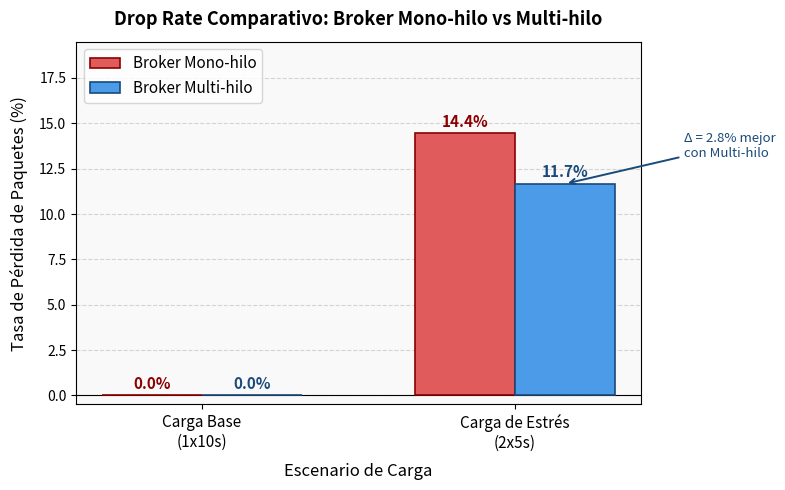

Python code for this plot:
"""
genera la grafica de drop rate comparativo entre broker monohilo y multihilo
drop rate = mensajes perdidos / mensajes generados * 100
total esperado en estres (2x5s): 60 sensores * 24 mensajes = 1440 mensajes
"""

import matplotlib
matplotlib.use('Agg')
import matplotlib.pyplot as plt
import matplotlib.patches as mpatches
import numpy as np

# datos del benchmark (resultados_benchmark.csv)
# total esperado en escenario estres: 60 hilos * 24 mensajes = 1440
TOTAL_ESPERADO_ESTRES = 1440
# en escenario base: 30 sensores * 12 mensajes = 360
TOTAL_ESPERADO_BASE = 360

# inserts en replica (la mas completa, recibe todo desde analitica)
replica_monohilo_base = 360
replica_monohilo_estres = 1232
replica_multihilo_base = 360
replica_multihilo_estres = 1272

# calculo drop rate = (esperado - persistido) / esperado * 100
drop_mono_base = (TOTAL_ESPERADO_BASE - replica_monohilo_base) / TOTAL_ESPERADO_BASE * 100
drop_mono_estres = (TOTAL_ESPERADO_ESTRES - replica_monohilo_estres) / TOTAL_ESPERADO_ESTRES * 100
drop_multi_base = (TOTAL_ESPERADO_BASE - replica_multihilo_base) / TOTAL_ESPERADO_BASE * 100
drop_multi_estres = (TOTAL_ESPERADO_ESTRES - replica_multihilo_estres) / TOTAL_ESPERADO_ESTRES * 100

escenarios = ['Carga Base\n(1x10s)', 'Carga de Estrés\n(2x5s)']
mono_drops = [drop_mono_base, drop_mono_estres]
multi_drops = [drop_multi_base, drop_multi_estres]

print("=== drop rates calculados ===")
print(f"monohilo base:   {drop_mono_base:.2f}%")
print(f"monohilo estres: {drop_mono_estres:.2f}%")
print(f"multihilo base:  {drop_multi_base:.2f}%")
print(f"multihilo estres:{drop_multi_estres:.2f}%")

# grafica
fig, ax = plt.subplots(figsize=(8, 5))

x = np.arange(len(escenarios))
ancho = 0.32

barras_mono = ax.bar(x - ancho/2, mono_drops, ancho,
                     label='Broker Mono-hilo',
                     color='#E05C5C', edgecolor='#8B0000', linewidth=1.2,
                     zorder=3)
barras_multi = ax.bar(x + ancho/2, multi_drops, ancho,
                      label='Broker Multi-hilo',
                      color='#4C9BE8', edgecolor='#1a4a7a', linewidth=1.2,
                      zorder=3)

# etiquetas sobre las barras
for barra, val in zip(barras_mono, mono_drops):
    ax.text(barra.get_x() + barra.get_width() / 2, barra.get_height() + 0.2,
            f'{val:.1f}%', ha='center', va='bottom', fontsize=11,
            fontweight='bold', color='#8B0000')

for barra, val in zip(barras_multi, multi_drops):
    ax.text(barra.get_x() + barra.get_width() / 2, barra.get_height() + 0.2,
            f'{val:.1f}%', ha='center', va='bottom', fontsize=11,
            fontweight='bold', color='#1a4a7a')

# linea horizontal de referencia en 0
ax.axhline(y=0, color='black', linewidth=0.8, linestyle='-')

ax.set_xlabel('Escenario de Carga', fontsize=12, labelpad=8)
ax.set_ylabel('Tasa de Pérdida de Paquetes (%)', fontsize=12, labelpad=8)
ax.set_title('Drop Rate Comparativo: Broker Mono-hilo vs Multi-hilo', fontsize=13, fontweight='bold', pad=12)
ax.set_xticks(x)
ax.set_xticklabels(escenarios, fontsize=11)
ax.set_ylim(-0.5, max(drop_mono_estres, drop_multi_estres) * 1.35)
ax.legend(fontsize=11, loc='upper left')
ax.grid(axis='y', linestyle='--', alpha=0.5, zorder=0)
ax.set_facecolor('#f9f9f9')
fig.patch.set_facecolor('white')

# anotacion de diferencia en escenario estres
diff = drop_mono_estres - drop_multi_estres
ax.annotate(f'Δ = {diff:.1f}% mejor\ncon Multi-hilo',
            xy=(1 + ancho/2, drop_multi_estres),
            xytext=(1 + ancho/2 + 0.38, drop_multi_estres + 1.5),
            fontsize=9.5, color='#1a4a7a',
            arrowprops=dict(arrowstyle='->', color='#1a4a7a', lw=1.4))

plt.tight_layout()
plt.savefig('drop_rate_comparativo.png', dpi=150, bbox_inches='tight')
plt.close()
print("grafica guardada: drop_rate_comparativo.png")
